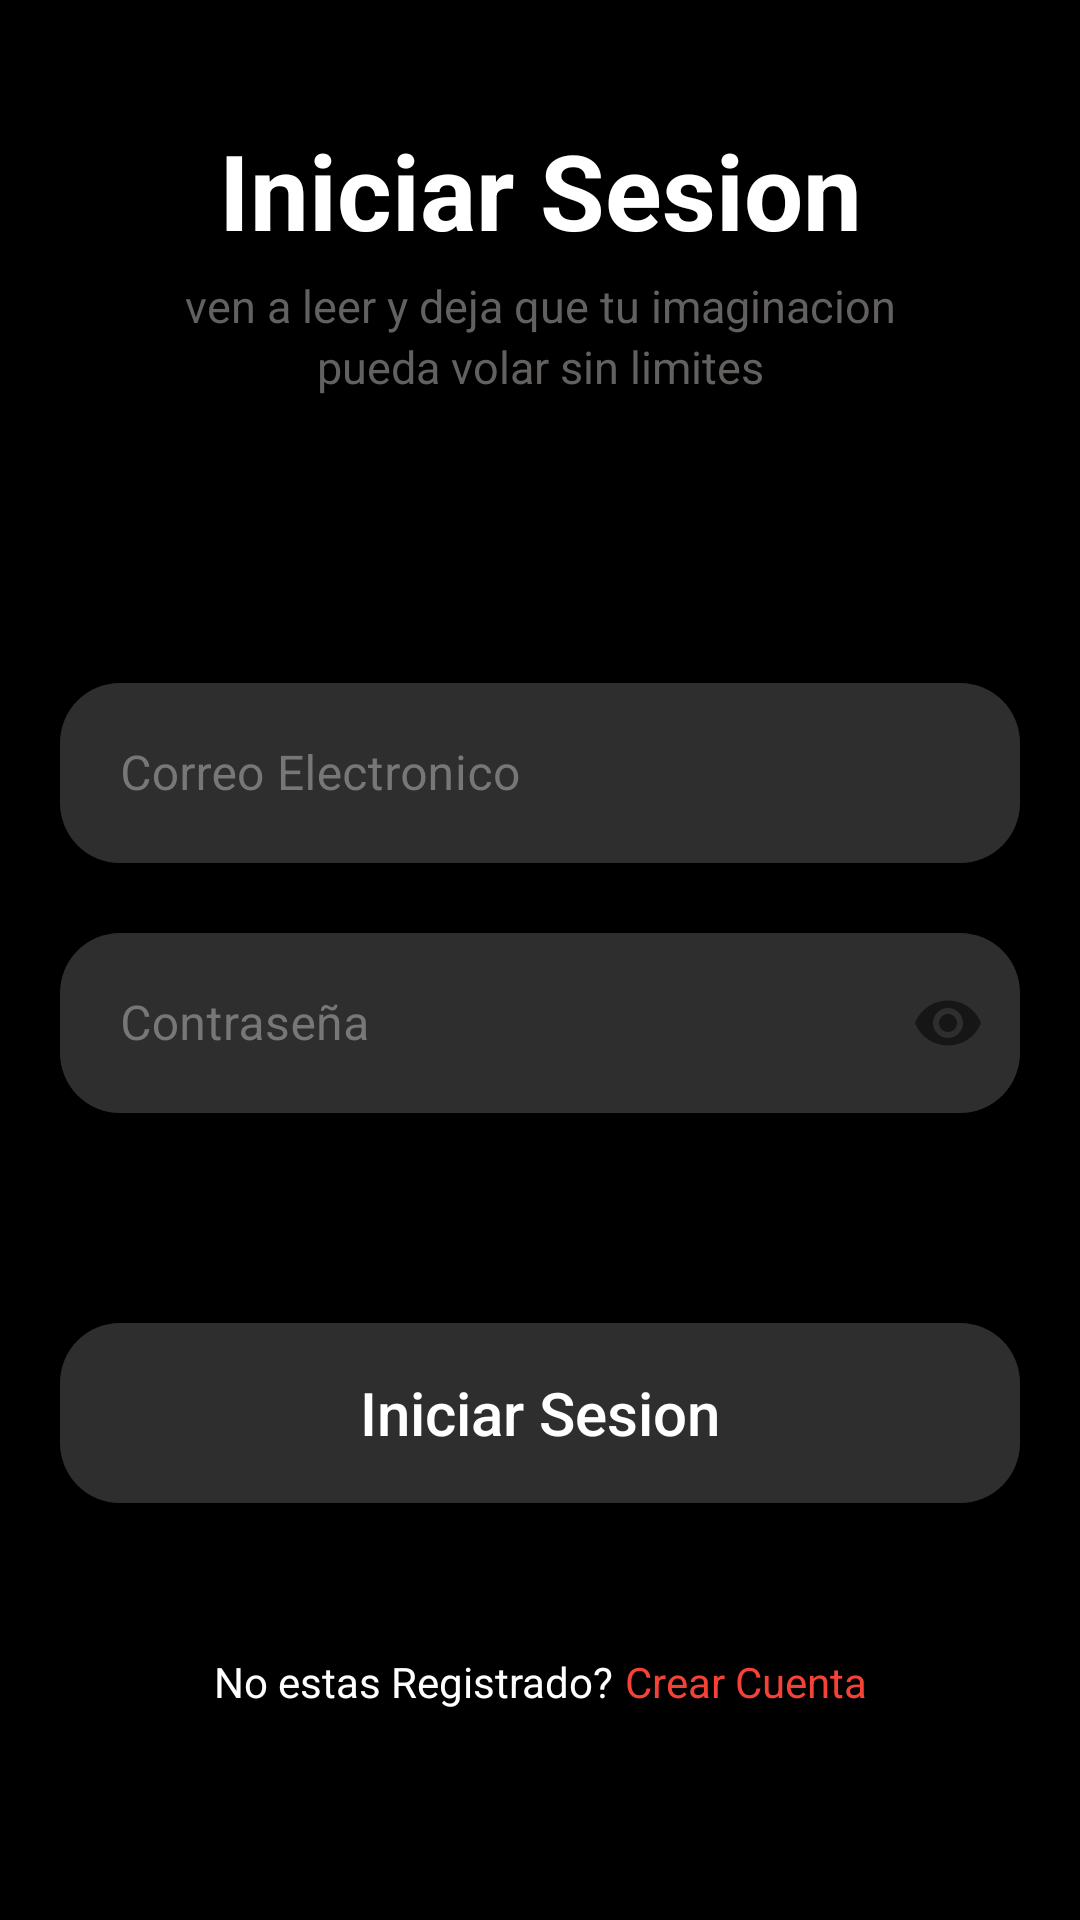

This screen was rendered from an Android layout file. Write that file and the resources it references.
<!-- AndroidManifest.xml: application theme Theme.Libreria -->
<!-- res/layout/login.xml -->
<?xml version="1.0" encoding="utf-8"?>
<LinearLayout xmlns:android="http://schemas.android.com/apk/res/android"
    xmlns:app="http://schemas.android.com/apk/res-auto"
    xmlns:tools="http://schemas.android.com/tools"
    android:layout_width="match_parent"
    android:layout_height="match_parent"
    android:background="@color/black"
    android:orientation="vertical"
    android:padding="20sp"
    tools:context=".Registrar">


    

        <LinearLayout
            android:layout_width="match_parent"
            android:layout_height="match_parent"
            android:orientation="vertical">


            <View
                android:layout_width="match_parent"
                android:layout_height="20dp" />

            <TextView
                android:id="@+id/textView"
                android:layout_width="match_parent"
                android:layout_height="wrap_content"
                android:text="Iniciar Sesion"
                android:textAlignment="center"
                android:textColor="#FFFFFF"
                android:textSize="35sp"
                android:textStyle="bold" />

            <View
                android:layout_width="match_parent"
                android:layout_height="5dp" />

            <TextView
                android:id="@+id/textView1"
                android:layout_width="match_parent"
                android:layout_height="wrap_content"
                android:text="ven a leer y deja que tu imaginacion"
                android:textAlignment="center"
                android:textColor="#636060"
                android:textSize="15sp" />

            <TextView
                android:id="@+id/textView2"
                android:layout_width="match_parent"
                android:layout_height="wrap_content"
                android:text="pueda volar sin limites"
                android:textAlignment="center"
                android:textColor="#636060"
                android:textSize="15sp" />

            <View
                android:layout_width="match_parent"
                android:layout_height="90dp" />


            <com.google.android.material.textfield.TextInputLayout
                android:id="@+id/txt_correo_login"
                style="@style/Widget.MaterialComponents.TextInputLayout.OutlinedBox"
                android:layout_width="match_parent"
                android:layout_height="wrap_content"
                android:textColorHint="#787676"
                app:hintTextColor="#FFFFFF">

                <EditText
                    android:id="@+id/correoUsuario"
                    android:layout_width="match_parent"
                    android:layout_height="60dp"
                    android:background="@drawable/customs_editex"
                    android:hint="Correo Electronico"
                    android:inputType="textEmailAddress"
                    android:paddingStart="20dp"
                    android:textColor="#FFFFFF"
                    android:textColorHint="#787676" />

            </com.google.android.material.textfield.TextInputLayout>

            <View
                android:layout_width="wrap_content"
                android:layout_height="18dp" />

            <com.google.android.material.textfield.TextInputLayout
                android:id="@+id/txt_contrasena_login"
                style="@style/Widget.MaterialComponents.TextInputLayout.OutlinedBox"
                android:layout_width="match_parent"
                android:layout_height="wrap_content"
                android:textColorHint="#787676"
                app:hintTextColor="#FFFFFF"
                app:passwordToggleEnabled="true">

                <EditText
                    android:id="@+id/contraseñaUsuario"
                    android:layout_width="match_parent"
                    android:layout_height="60dp"
                    android:background="@drawable/customs_editex"
                    android:hint="Contraseña"
                    android:inputType="textPassword"
                    android:paddingStart="20dp"
                    android:textColor="#FFFFFF" />
            </com.google.android.material.textfield.TextInputLayout>

            <View
                android:layout_width="match_parent"
                android:layout_height="70dp" />

            <Button
                android:id="@+id/btnEntrar"
                android:layout_width="match_parent"
                android:layout_height="60dp"
                android:layout_gravity="center"
                android:background="@drawable/customs_editex"
                android:text="Iniciar Sesion"
                android:textAllCaps="false"
                android:textColor="#FFFFFF"
                android:textSize="20dp" />

            <View
                android:layout_width="match_parent"
                android:layout_height="50dp" />


            <LinearLayout
                android:layout_width="wrap_content"
                android:layout_height="wrap_content"
                android:layout_gravity="center"
                android:orientation="horizontal">

                <TextView
                    android:layout_width="match_parent"
                    android:layout_height="wrap_content"
                    android:layout_weight="1"
                    android:gravity="center"
                    android:inputType="textPersonName"
                    android:text="No estas Registrado?"
                    android:textAlignment="center"
                    android:textColor="#FFFFFF"
                    android:textSize="14sp" />

                <TextView
                    android:id="@+id/textRegistrar"
                    android:layout_width="match_parent"
                    android:layout_height="wrap_content"
                    android:layout_weight="1"
                    android:inputType="textPersonName"
                    android:paddingStart="4dp"
                    android:text="Crear Cuenta"
                    android:textAlignment="viewStart"
                    android:textColor="#F44336"
                    android:textSize="14sp" />
            </LinearLayout>

        </LinearLayout>


    


</LinearLayout>
<!-- resources referenced by this layout -->
<resources>
  <color name="black">#FF000000</color>
  <!-- drawable customs_editex (drawable) -->
  <?xml version="1.0" encoding="utf-8"?>
  <shape xmlns:android="http://schemas.android.com/apk/res/android">
      <solid android:color="#2E2E2E"></solid>
      <corners android:radius="20dp"></corners>
  
  </shape>
  <style name="Theme.Libreria" parent="Theme.MaterialComponents.DayNight.NoActionBar">
          
          <item name="colorPrimary">@color/orange</item>
          <item name="colorPrimaryVariant">@color/purple_700</item>
          <item name="colorOnPrimary">#FF000000</item>
          
          <item name="colorSecondary">@color/teal_200</item>
          <item name="colorSecondaryVariant">@color/teal_700</item>
          <item name="colorOnSecondary">@color/black</item>
          
          <item name="android:statusBarColor" tools:targetApi="l">@color/orange</item>
          
      </style>
  <color name="orange">#B80808</color>
  <color name="purple_700">#FF3700B3</color>
  <color name="teal_200">#FF03DAC5</color>
  <color name="teal_700">#FF018786</color>
</resources>
